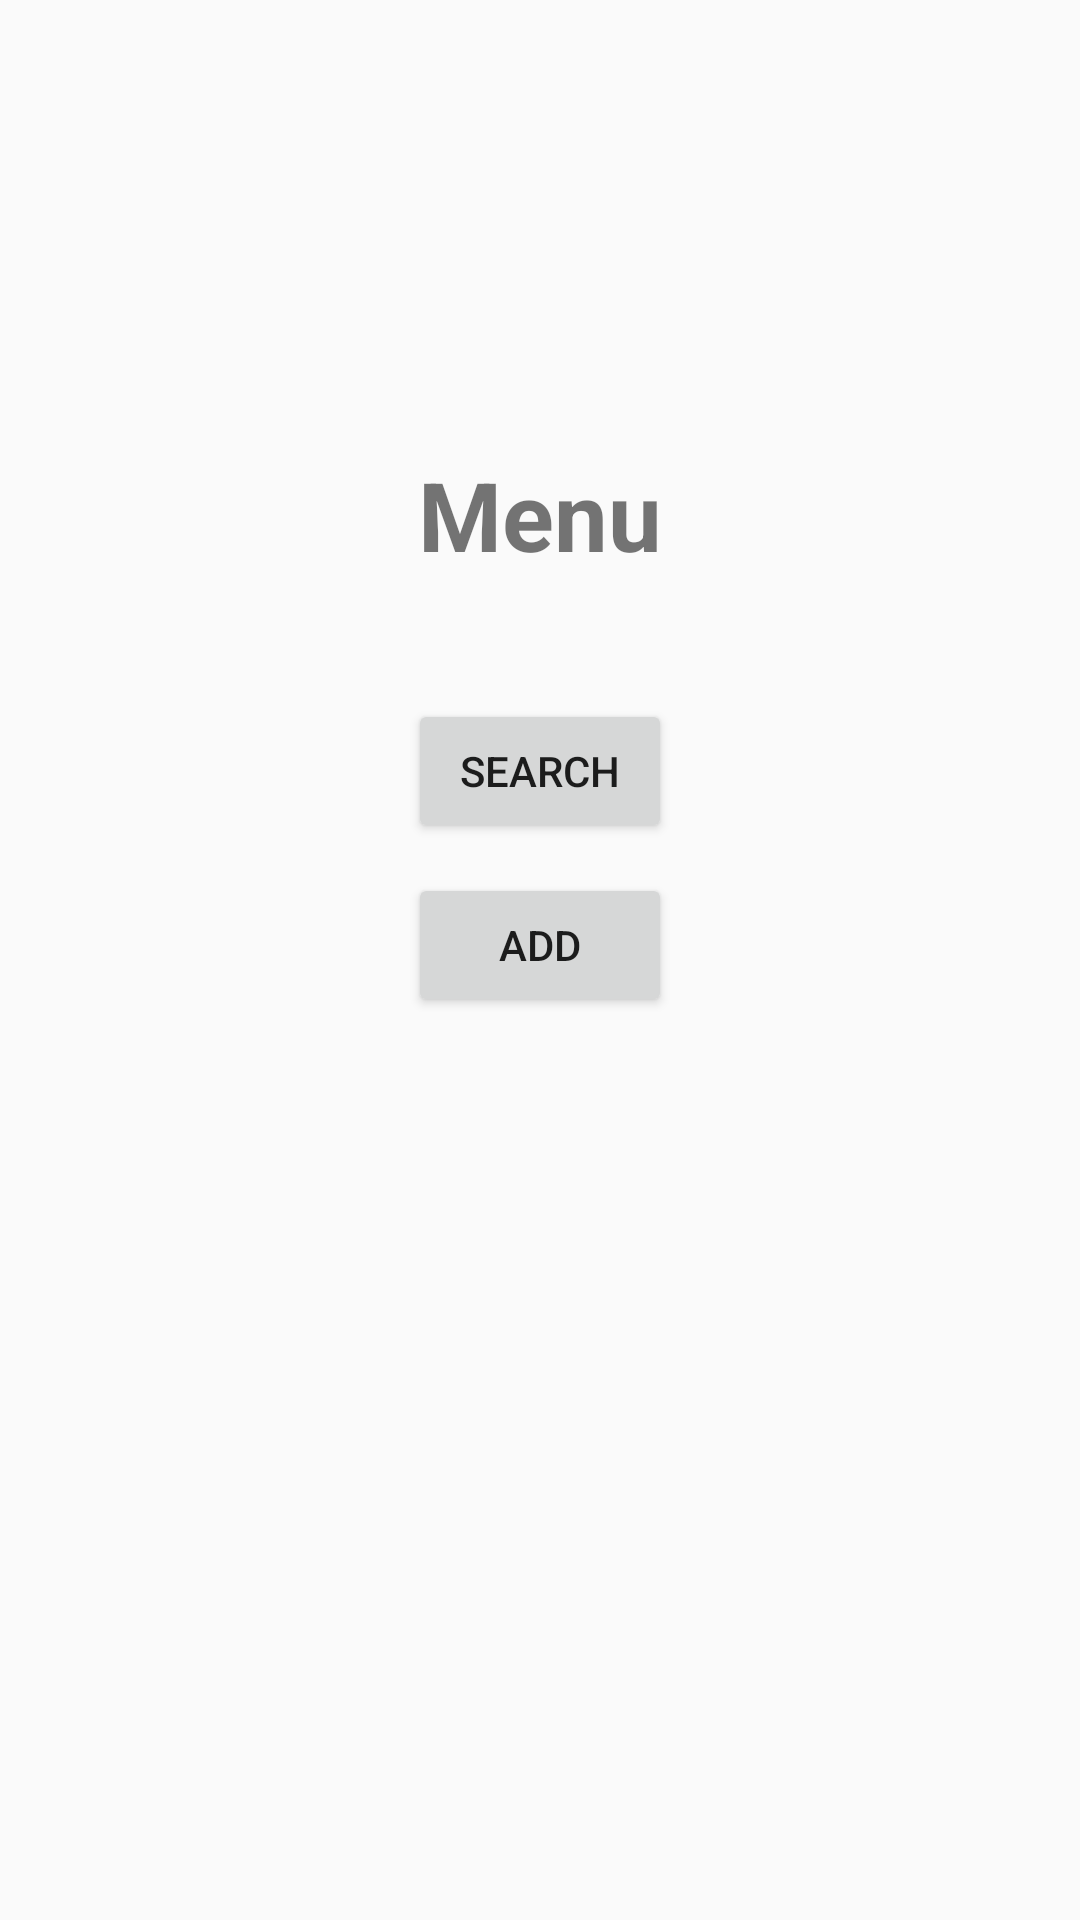

Produce the Android XML layout that renders to this screen, including the resource entries it uses.
<!-- AndroidManifest.xml: application theme AppTheme -->
<!-- res/layout/activity_menu.xml -->
<?xml version="1.0" encoding="utf-8"?>
<layout
    xmlns:android="http://schemas.android.com/apk/res/android">
    <LinearLayout
        android:orientation="vertical"
        android:layout_width="match_parent"
        android:layout_height="match_parent">

        <TextView
            android:id="@+id/tv_menu"
            android:layout_width="wrap_content"
            android:layout_height="wrap_content"
            android:text="@string/menu"
            style="@style/TitleText"
            android:layout_marginTop="150dp"
            android:layout_gravity="center_horizontal"/>

        <Button
            android:id="@+id/btn_search"
            android:layout_width="wrap_content"
            android:layout_height="wrap_content"
            android:text="@string/search"
            android:layout_marginTop="40dp"
            android:layout_marginBottom="10dp"
            android:layout_gravity="center_horizontal"/>

        <Button
            android:id="@+id/btn_add"
            android:layout_width="wrap_content"
            android:layout_height="wrap_content"
            android:text="@string/add"
            android:layout_gravity="center_horizontal"/>
    </LinearLayout>
</layout>
<!-- resources referenced by this layout -->
<resources>
  <string name="add">Add</string>
  <string name="menu">Menu</string>
  <string name="search">Search</string>
  <style name="TitleText">
          <item name="android:textColor">@color/colorTitle</item>
          <item name="android:textSize">32sp</item>
          <item name="android:fontFamily">sans-serif</item>
          <item name="android:textStyle">bold</item>
      </style>
  <style name="AppTheme" parent="Theme.AppCompat.Light.DarkActionBar">
          
          <item name="colorPrimary">@color/colorPrimary</item>
          <item name="colorPrimaryDark">@color/colorPrimaryDark</item>
          <item name="colorAccent">@color/colorAccent</item>
      </style>
  <!-- not gathered from this repository: default colours our renderer supplied (Android Studio template values) -->
  <color name="colorPrimary">#FF6200EE</color>
  <color name="colorPrimaryDark">#FF3700B3</color>
  <color name="colorAccent">#FF03DAC5</color>
</resources>
